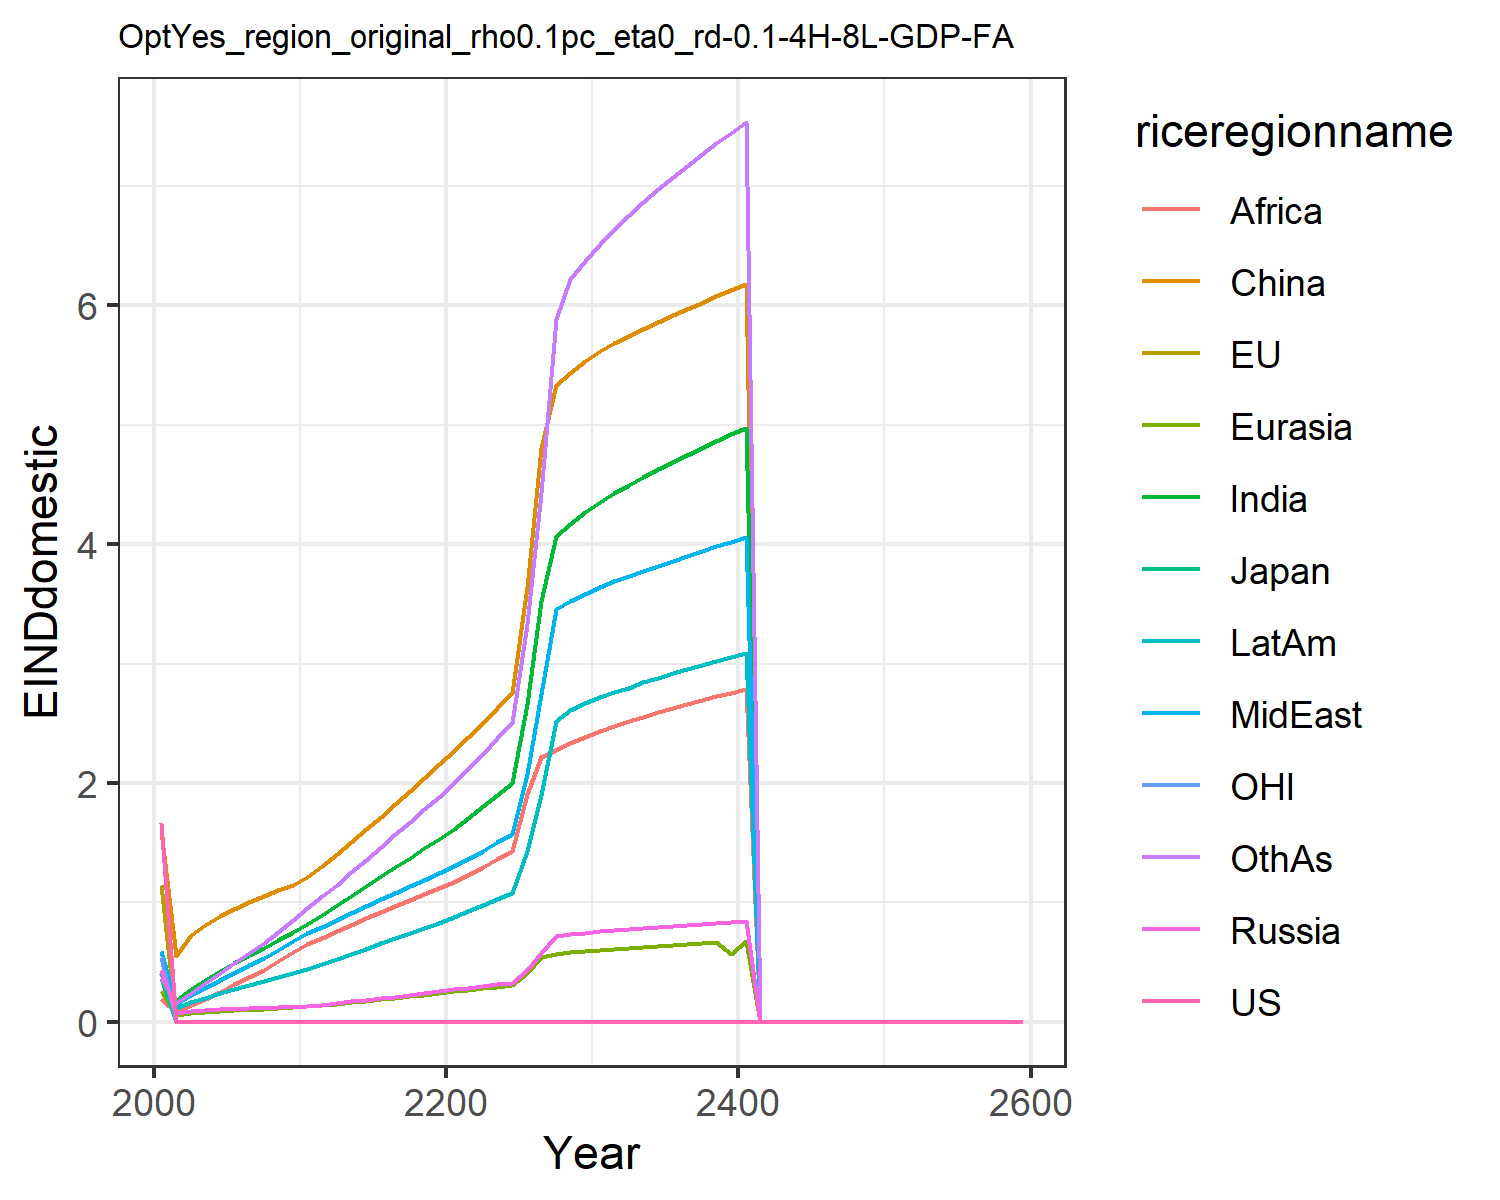

The table this chart was drawn from, first rows:
1.6621334550980102, 1.1460506191660516, 0.3699659257424831, 0.43123618180564005, 0.2566662932747705, 1.6007411280266048, 0.4051515896926559, 0.5896749604345518, 0.19137708401697257, 0.4122723985071479, 0.541778261497279, 0.3639521027378334
0.0, 0.0, 0.0, 0.07446, 0.05329, 0.5469, 0.186, 0.1488, 0.08372, 0.1119, 0.0, 0.1567
0.0, 0.0, 0.0, 0.09177, 0.07009, 0.7249, 0.2781, 0.2246, 0.1378, 0.1629, 0.0, 0.2441
0.0, 0.0, 0.0, 0.09747, 0.07897, 0.8138, 0.3496, 0.2859, 0.1908, 0.2007, 0.0, 0.3218
0.0, 0.0, 0.0, 0.1026, 0.08703, 0.8849, 0.423, 0.3499, 0.2525, 0.237, 0.0, 0.4064
0.0, 0.0, 0.0, 0.1079, 0.09457, 0.9443, 0.4913, 0.4109, 0.3138, 0.271, 0.0, 0.4904
0.0, 0.0, 0.0, 0.1131, 0.1018, 1.002, 0.5558, 0.4712, 0.3729, 0.3043, 0.0, 0.5741
0.0, 0.0, 0.0, 0.1175, 0.1083, 1.054, 0.6204, 0.535, 0.437, 0.3374, 0.0, 0.6619
0.0, 0.0, 0.0, 0.1212, 0.1145, 1.102, 0.686, 0.6033, 0.507, 0.371, 0.0, 0.7549
0.0, 0.0, 0.0, 0.1245, 0.1204, 1.145, 0.7525, 0.6766, 0.5833, 0.4049, 0.0, 0.8529
0.0, 0.0, 0.0, 0.1313, 0.1284, 1.211, 0.8215, 0.7406, 0.6497, 0.4408, 0.0, 0.9502
0.0, 0.0, 0.0, 0.1428, 0.1393, 1.307, 0.896, 0.7929, 0.7034, 0.4801, 0.0, 1.049
0.0, 0.0, 0.0, 0.1558, 0.1513, 1.402, 0.9746, 0.8517, 0.7577, 0.5235, 0.0, 1.148
0.0, 0.0, 0.0, 0.1695, 0.1639, 1.506, 1.057, 0.9117, 0.8144, 0.5683, 0.0, 1.253
0.0, 0.0, 0.0, 0.1831, 0.1763, 1.611, 1.137, 0.9691, 0.8689, 0.6121, 0.0, 1.359
0.0, 0.0, 0.0, 0.1968, 0.1888, 1.716, 1.217, 1.025, 0.9217, 0.6553, 0.0, 1.464
0.0, 0.0, 0.0, 0.2109, 0.2014, 1.823, 1.296, 1.08, 0.973, 0.6984, 0.0, 1.57
0.0, 0.0, 0.0, 0.2253, 0.2141, 1.931, 1.375, 1.135, 1.023, 0.7415, 0.0, 1.675
0.0, 0.0, 0.0, 0.2402, 0.2271, 2.042, 1.453, 1.189, 1.072, 0.7847, 0.0, 1.781
0.0, 0.0, 0.0, 0.2555, 0.2402, 2.155, 1.532, 1.243, 1.119, 0.8281, 0.0, 1.886
0.0, 0.0, 0.0, 0.2704, 0.2536, 2.27, 1.616, 1.302, 1.17, 0.8741, 0.0, 1.999
0.0, 0.0, 0.0, 0.2845, 0.2672, 2.387, 1.709, 1.367, 1.226, 0.924, 0.0, 2.122
0.0, 0.0, 0.0, 0.2987, 0.2809, 2.505, 1.804, 1.434, 1.293, 0.9747, 0.0, 2.247
0.0, 0.0, 0.0, 0.313, 0.2949, 2.627, 1.902, 1.502, 1.362, 1.027, 0.0, 2.375
0.0, 0.0, 0.0, 0.3277, 0.3092, 2.751, 2.001, 1.572, 1.434, 1.08, 0.0, 2.505
0.0, 0.0, 0.0, 0.4332, 0.4093, 3.638, 2.658, 2.077, 1.905, 1.434, 0.0, 3.334
0.0, 0.0, 0.0, 0.5722, 0.5413, 4.807, 3.526, 2.744, 2.218, 1.902, 0.0, 4.433
0.0, 0.0, 0.0, 0.721, 0.5714, 5.336, 4.072, 3.458, 2.275, 2.52, 0.0, 5.885
0.0, 0.0, 0.0, 0.7342, 0.5828, 5.434, 4.17, 3.522, 2.331, 2.607, 0.0, 6.218
0.0, 0.0, 0.0, 0.7472, 0.5941, 5.532, 4.266, 3.585, 2.386, 2.666, 0.0, 6.375
0.0, 0.0, 0.0, 0.7588, 0.6041, 5.616, 4.352, 3.641, 2.435, 2.719, 0.0, 6.517
0.0, 0.0, 0.0, 0.7684, 0.6127, 5.683, 4.427, 3.689, 2.477, 2.763, 0.0, 6.64
0.0, 0.0, 0.0, 0.7774, 0.6206, 5.745, 4.497, 3.734, 2.517, 2.796, 0.0, 6.756
0.0, 0.0, 0.0, 0.7861, 0.6283, 5.804, 4.563, 3.778, 2.555, 2.844, 0.0, 6.866
0.0, 0.0, 0.0, 0.7946, 0.6357, 5.861, 4.627, 3.82, 2.591, 2.882, 0.0, 6.971
0.0, 0.0, 0.0, 0.8028, 0.6429, 5.916, 4.689, 3.861, 2.626, 2.918, 0.0, 7.073
0.0, 0.0, 0.0, 0.811, 0.65, 5.971, 4.75, 3.902, 2.66, 2.954, 0.0, 7.171
0.0, 0.0, 0.0, 0.8191, 0.657, 6.024, 4.808, 3.942, 2.693, 2.989, 0.0, 7.265
0.0, 0.0, 0.0, 0.8271, 0.6638, 6.077, 4.866, 3.981, 2.725, 3.023, 0.0, 7.358
0.0, 0.0, 0.0, 0.835, 0.5653, 6.13, 4.922, 4.021, 2.756, 3.057, 0.0, 7.447
0.0, 0.0, 0.0, 0.8429, 0.6773, 6.182, 4.977, 4.059, 2.787, 3.09, 0.0, 7.535
0.0, 0.0, 0.0, 0.0, 0.0, 0.0, 0.0, 0.0, 0.0, 0.0, 0.0, 0.0
0.0, 0.0, 0.0, 0.0, 0.0, 0.0, 0.0, 0.0, 0.0, 0.0, 0.0, 0.0
0.0, 0.0, 0.0, 0.0, 0.0, 0.0, 0.0, 0.0, 0.0, 0.0, 0.0, 0.0
0.0, 0.0, 0.0, 0.0, 0.0, 0.0, 0.0, 0.0, 0.0, 0.0, 0.0, 0.0
0.0, 0.0, 0.0, 0.0, 0.0, 0.0, 0.0, 0.0, 0.0, 0.0, 0.0, 0.0
0.0, 0.0, 0.0, 0.0, 0.0, 0.0, 0.0, 0.0, 0.0, 0.0, 0.0, 0.0
0.0, 0.0, 0.0, 0.0, 0.0, 0.0, 0.0, 0.0, 0.0, 0.0, 0.0, 0.0
0.0, 0.0, 0.0, 0.0, 0.0, 0.0, 0.0, 0.0, 0.0, 0.0, 0.0, 0.0
0.0, 0.0, 0.0, 0.0, 0.0, 0.0, 0.0, 0.0, 0.0, 0.0, 0.0, 0.0
0.0, 0.0, 0.0, 0.0, 0.0, 0.0, 0.0, 0.0, 0.0, 0.0, 0.0, 0.0
0.0, 0.0, 0.0, 0.0, 0.0, 0.0, 0.0, 0.0, 0.0, 0.0, 0.0, 0.0
0.0, 0.0, 0.0, 0.0, 0.0, 0.0, 0.0, 0.0, 0.0, 0.0, 0.0, 0.0
0.0, 0.0, 0.0, 0.0, 0.0, 0.0, 0.0, 0.0, 0.0, 0.0, 0.0, 0.0
0.0, 0.0, 0.0, 0.0, 0.0, 0.0, 0.0, 0.0, 0.0, 0.0, 0.0, 0.0
0.0, 0.0, 0.0, 0.0, 0.0, 0.0, 0.0, 0.0, 0.0, 0.0, 0.0, 0.0
0.0, 0.0, 0.0, 0.0, 0.0, 0.0, 0.0, 0.0, 0.0, 0.0, 0.0, 0.0
0.0, 0.0, 0.0, 0.0, 0.0, 0.0, 0.0, 0.0, 0.0, 0.0, 0.0, 0.0
0.0, 0.0, 0.0, 0.0, 0.0, 0.0, 0.0, 0.0, 0.0, 0.0, 0.0, 0.0
0.0, 0.0, 0.0, 0.0, 0.0, 0.0, 0.0, 0.0, 0.0, 0.0, 0.0, 0.0
